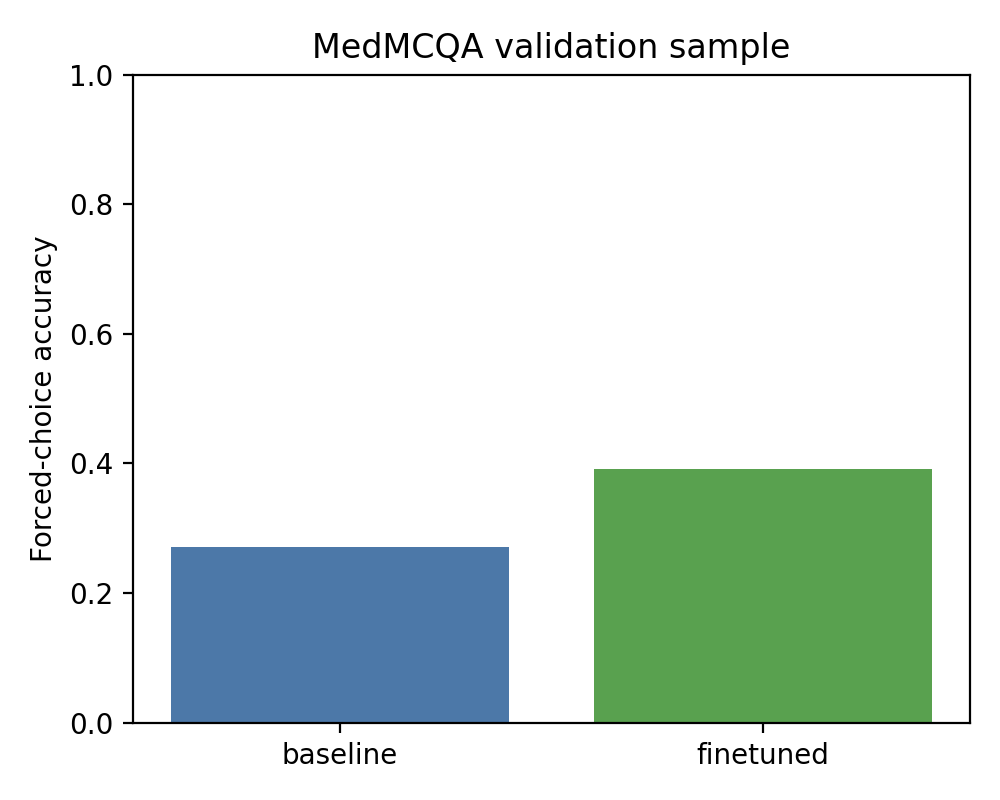

The data file committed next to this chart (first rows):
model, forced_choice_accuracy
baseline, 0.2705
finetuned, 0.392
